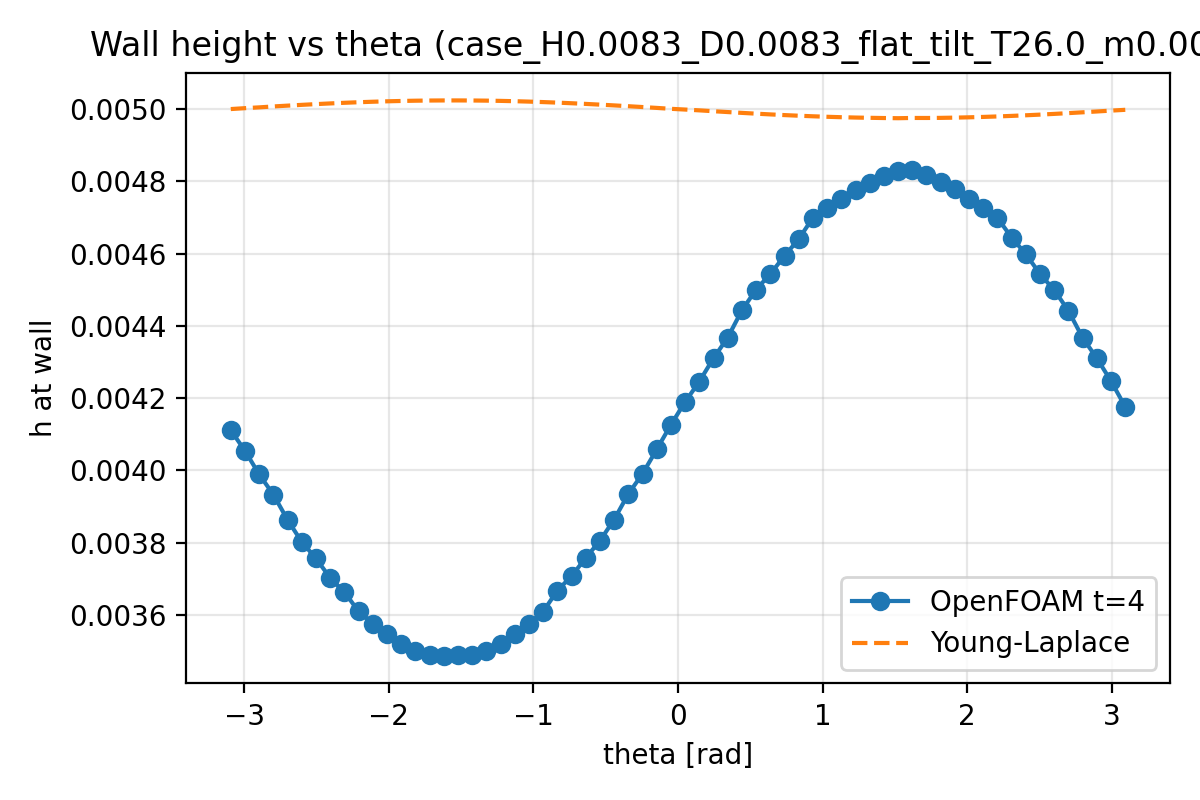

The table this chart was drawn from, first rows:
theta, h, source
-3.093, 0.004111, openfoam
-2.994, 0.004054, openfoam
-2.896, 0.003989, openfoam
-2.798, 0.003933, openfoam
-2.7, 0.003863, openfoam
-2.602, 0.003802, openfoam
-2.503, 0.003756, openfoam
-2.405, 0.003702, openfoam
-2.307, 0.003663, openfoam
-2.209, 0.00361, openfoam
-2.111, 0.003576, openfoam
-2.013, 0.003547, openfoam
-1.914, 0.003519, openfoam
-1.816, 0.003499, openfoam
-1.718, 0.003489, openfoam
-1.62, 0.003487, openfoam
-1.522, 0.003487, openfoam
-1.424, 0.00349, openfoam
-1.325, 0.0035, openfoam
-1.227, 0.003519, openfoam
-1.129, 0.003548, openfoam
-1.031, 0.003575, openfoam
-0.9327, 0.003609, openfoam
-0.8345, 0.003667, openfoam
-0.7363, 0.003707, openfoam
-0.6381, 0.003758, openfoam
-0.54, 0.003805, openfoam
-0.4418, 0.003864, openfoam
-0.3436, 0.003935, openfoam
-0.2454, 0.003991, openfoam
-0.1473, 0.004058, openfoam
-0.04909, 0.004126, openfoam
0.04909, 0.00419, openfoam
0.1473, 0.004246, openfoam
0.2454, 0.004311, openfoam
0.3436, 0.004368, openfoam
0.4418, 0.004443, openfoam
0.54, 0.004501, openfoam
0.6381, 0.004544, openfoam
0.7363, 0.004594, openfoam
0.8345, 0.00464, openfoam
0.9327, 0.0047, openfoam
1.031, 0.004727, openfoam
1.129, 0.004752, openfoam
1.227, 0.004777, openfoam
1.325, 0.004796, openfoam
1.424, 0.004815, openfoam
1.522, 0.004829, openfoam
1.62, 0.004831, openfoam
1.718, 0.004818, openfoam
1.816, 0.004799, openfoam
1.914, 0.004779, openfoam
2.013, 0.004753, openfoam
2.111, 0.004727, openfoam
2.209, 0.004699, openfoam
2.307, 0.004644, openfoam
2.405, 0.004599, openfoam
2.503, 0.004543, openfoam
2.602, 0.004499, openfoam
2.7, 0.004442, openfoam
... 68 more rows
